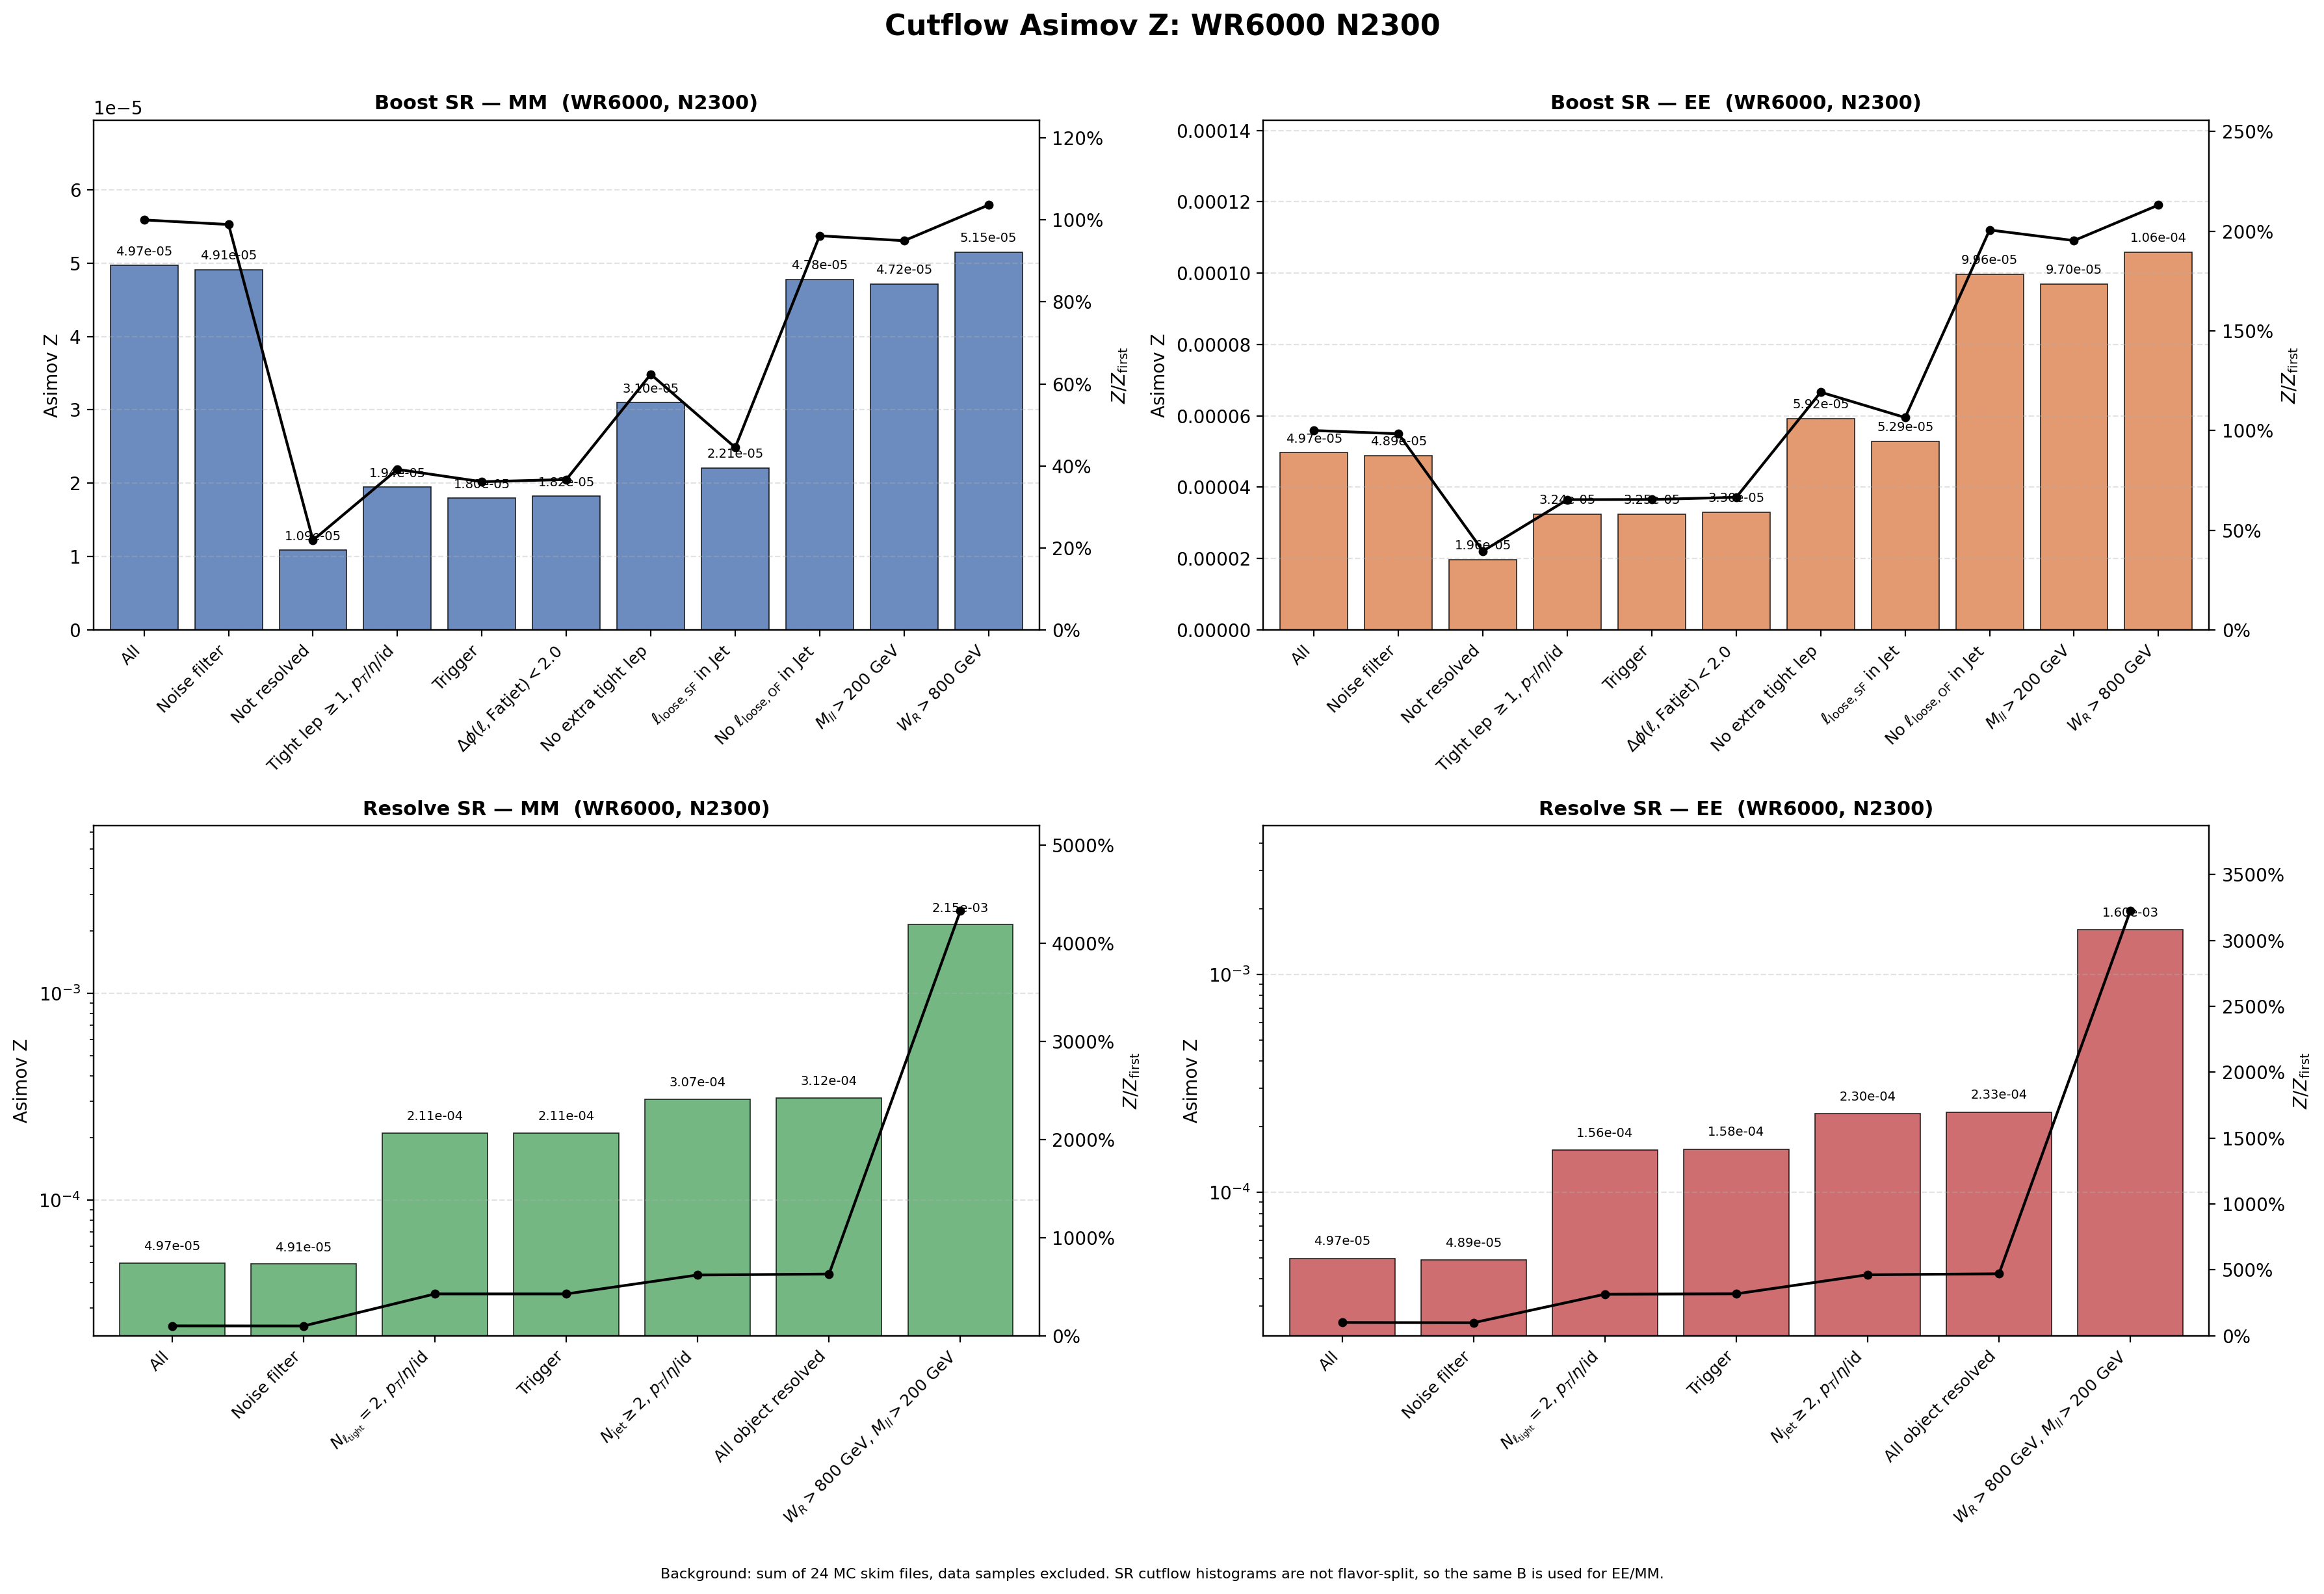

The file beside this chart, header and first rows:
region, flavor, cut_index, cut, signal, background, asimov_z, z_over_first, z_reduction_percent
Boost, MM, 1, All, 0.8796, 3.1357246e+08, 4.9670124e-05, 1, 0
Boost, MM, 2, Noise filter, 0.8698, 3.1357246e+08, 4.9118075e-05, 0.9889, 1.111
Boost, MM, 3, Not resolved, 0.1876, 2.9820904e+08, 1.0863396e-05, 0.2187, 77.88
Boost, MM, 4, Tight lep $\geq 1$, $p_T$/$\eta$/id, 0.1815, 87065621, 1.9447784e-05, 0.3915, -79.02
Boost, MM, 5, Trigger, 0.1672, 86727962, 1.7950181e-05, 0.3614, 7.701
Boost, MM, 6, $\Delta\phi(\ell,\mathrm{Fatjet})<2.0$, 0.1666, 83676742, 1.8215457e-05, 0.3667, -1.478
Boost, MM, 7, No extra tight lep, 0.03271, 1115599, 3.0966082e-05, 0.6234, -70
Boost, MM, 8, $\ell_{\mathrm{loose,SF}}$ in Jet, 0.02287, 1070859, 2.2098937e-05, 0.4449, 28.64
Boost, MM, 9, No $\ell_{\mathrm{loose,OF}}$ in Jet, 0.01527, 102208, 4.7752924e-05, 0.9614, -116.1
Boost, MM, 10, $M_{ll}>200$ GeV, 0.01497, 100736, 4.7150418e-05, 0.9493, 1.262
Boost, MM, 11, $W_R>800$ GeV, 0.01497, 84513, 5.1477345e-05, 1.036, -9.177
Boost, EE, 1, All, 0.8796, 3.1357246e+08, 4.9670124e-05, 1, 0
Boost, EE, 2, Noise filter, 0.8651, 3.1357246e+08, 4.8856242e-05, 0.9836, 1.639
Boost, EE, 3, Not resolved, 0.3391, 2.9820904e+08, 1.9636333e-05, 0.3953, 59.81
Boost, EE, 4, Tight lep $\geq 1$, $p_T$/$\eta$/id, 0.3028, 87065621, 3.2449334e-05, 0.6533, -65.25
Boost, EE, 5, Trigger, 0.3025, 86727962, 3.2478709e-05, 0.6539, -0.09053
Boost, EE, 6, $\Delta\phi(\ell,\mathrm{Fatjet})<2.0$, 0.3022, 83676742, 3.3033972e-05, 0.6651, -1.71
Boost, EE, 7, No extra tight lep, 0.06255, 1115599, 5.9219806e-05, 1.192, -79.27
Boost, EE, 8, $\ell_{\mathrm{loose,SF}}$ in Jet, 0.05475, 1070859, 5.2903885e-05, 1.065, 10.67
Boost, EE, 9, No $\ell_{\mathrm{loose,OF}}$ in Jet, 0.03185, 102208, 9.9632642e-05, 2.006, -88.33
Boost, EE, 10, $M_{ll}>200$ GeV, 0.03078, 100736, 9.6992882e-05, 1.953, 2.649
Boost, EE, 11, $W_R>800$ GeV, 0.03077, 84513, 0.0001059, 2.131, -9.132
Resolve, MM, 1, All, 0.8796, 3.1357246e+08, 4.9670124e-05, 1, 0
Resolve, MM, 2, Noise filter, 0.8698, 3.1357246e+08, 4.9118075e-05, 0.9889, 1.111
Resolve, MM, 3, $N_{\ell_{\rm tight}}=2$, $p_T$/$\eta$/i…, 0.6907, 10678094, 0.0002114, 4.255, -330.3
Resolve, MM, 4, Trigger, 0.6831, 10454697, 0.0002113, 4.253, 0.04588
Resolve, MM, 5, $N_{\rm jet}\geq 2$, $p_T$/$\eta$/id, 0.6418, 4365292, 0.0003072, 6.184, -45.39
Resolve, MM, 6, All object resolved, 0.6404, 4216375, 0.0003119, 6.279, -1.541
Resolve, MM, 7, $W_R>800$ GeV, $M_{ll}>200$ GeV, 0.6319, 86381, 0.00215, 43.29, -589.4
Resolve, EE, 1, All, 0.8796, 3.1357246e+08, 4.9670124e-05, 1, 0
Resolve, EE, 2, Noise filter, 0.8651, 3.1357246e+08, 4.8856242e-05, 0.9836, 1.639
Resolve, EE, 3, $N_{\ell_{\rm tight}}=2$, $p_T$/$\eta$/i…, 0.511, 10678094, 0.0001564, 3.148, -220.1
Resolve, EE, 4, Trigger, 0.5105, 10454697, 0.0001579, 3.179, -0.9708
Resolve, EE, 5, $N_{\rm jet}\geq 2$, $p_T$/$\eta$/id, 0.4799, 4365292, 0.0002297, 4.624, -45.48
Resolve, EE, 6, All object resolved, 0.4792, 4216375, 0.0002334, 4.698, -1.599
Resolve, EE, 7, $W_R>800$ GeV, $M_{ll}>200$ GeV, 0.4709, 86381, 0.001602, 32.26, -586.6
